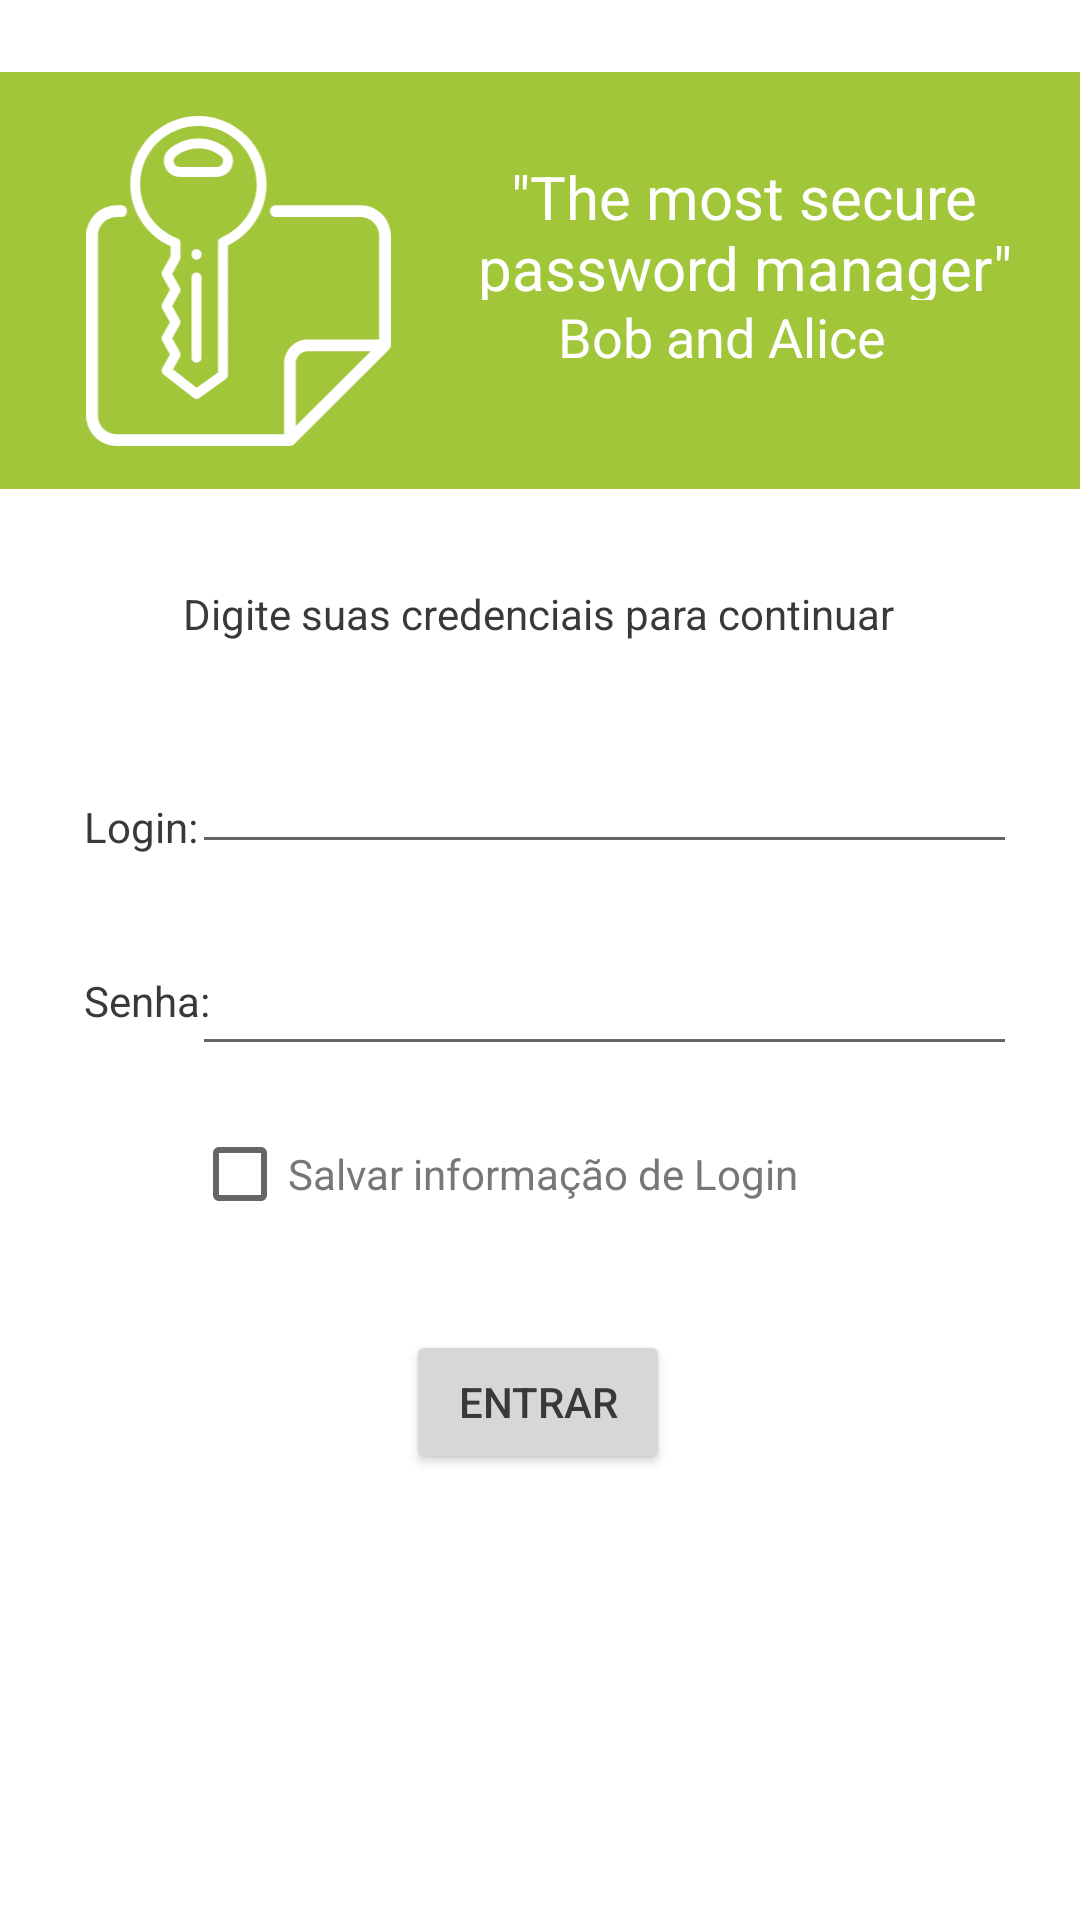

The Android layout XML behind this screen, and the referenced resources:
<!-- AndroidManifest.xml: application theme Theme.PlainText -->
<!-- res/layout/activity_main.xml -->
<?xml version="1.0" encoding="utf-8"?>
<androidx.constraintlayout.widget.ConstraintLayout
    android:id="@+id/main"
    xmlns:android="http://schemas.android.com/apk/res/android"
    xmlns:app="http://schemas.android.com/apk/res-auto"
    xmlns:tools="http://schemas.android.com/tools"
    android:layout_width="match_parent"
    android:layout_height="match_parent"
    tools:context=".MainActivity">

    <androidx.constraintlayout.widget.ConstraintLayout
        android:id="@+id/layoutSlogan"
        android:layout_width="413dp"
        android:layout_height="139dp"
        android:layout_marginTop="24dp"
        android:background="?attr/colorSloganBackground"
        app:layout_constraintEnd_toEndOf="parent"
        app:layout_constraintStart_toStartOf="parent"
        app:layout_constraintTop_toTopOf="parent">

        <TextView
            android:id="@+id/textSloganText"
            android:layout_width="210dp"
            android:layout_height="48dp"
            android:layout_marginStart="18dp"
            android:layout_marginTop="28dp"
            android:layout_marginEnd="10dp"
            android:gravity="center"
            android:text="@string/SloganText"
            android:textColor="@color/sloganTextColor"
            android:textSize="20sp"
            app:layout_constraintEnd_toEndOf="parent"
            app:layout_constraintHorizontal_bias="0.862"
            app:layout_constraintStart_toStartOf="parent"
            app:layout_constraintTop_toTopOf="parent" />

        <TextView
            android:id="@+id/textSloganAuthors"
            android:layout_width="124dp"
            android:layout_height="28dp"
            android:text="@string/SloganAuthors"
            android:textColor="@color/sloganTextColor"
            android:textSize="18sp"
            app:layout_constraintEnd_toEndOf="@+id/textSloganText"
            app:layout_constraintStart_toStartOf="@+id/textSloganText"
            app:layout_constraintTop_toBottomOf="@+id/textSloganText" />

        <ImageView
            android:id="@+id/imageLogo"
            android:layout_width="151dp"
            android:layout_height="110dp"
            android:layout_marginStart="30dp"
            app:layout_constraintBottom_toBottomOf="parent"
            app:layout_constraintStart_toStartOf="parent"
            app:layout_constraintTop_toTopOf="parent"
            app:srcCompat="@drawable/plain_text" />
    </androidx.constraintlayout.widget.ConstraintLayout>

    <EditText
        android:id="@+id/editLogin"
        android:layout_width="275dp"
        android:layout_height="50dp"
        android:layout_marginTop="24dp"
        android:layout_marginEnd="24dp"
        android:autofillHints="emailAddress"
        android:ems="10"
        android:inputType="textEmailAddress"
        app:layout_constraintBottom_toBottomOf="@+id/textLogin"
        app:layout_constraintEnd_toEndOf="parent"
        app:layout_constraintHorizontal_bias="0.456"
        app:layout_constraintStart_toEndOf="@+id/textLogin"
        app:layout_constraintTop_toBottomOf="@+id/textMessage"
        app:layout_constraintVertical_bias="0.0" />

    <Button
        android:id="@+id/buttonEnter"
        android:layout_width="wrap_content"
        android:layout_height="wrap_content"
        android:layout_marginTop="28dp"
        android:onClick="entrarClicado"
        android:text="@string/enter"
        app:layout_constraintEnd_toEndOf="parent"
        app:layout_constraintHorizontal_bias="0.498"
        app:layout_constraintStart_toStartOf="parent"
        app:layout_constraintTop_toBottomOf="@+id/checkSaveLogin" />

    <TextView
        android:id="@+id/textMessage"
        android:layout_width="wrap_content"
        android:layout_height="wrap_content"
        android:layout_marginTop="32dp"
        android:text="@string/message"
        android:textSize="14sp"
        app:layout_constraintEnd_toEndOf="parent"
        app:layout_constraintHorizontal_bias="0.497"
        app:layout_constraintStart_toStartOf="parent"
        app:layout_constraintTop_toBottomOf="@+id/layoutSlogan" />

    <TextView
        android:id="@+id/textPassword"
        android:layout_width="wrap_content"
        android:layout_height="wrap_content"
        android:layout_marginTop="36dp"
        android:labelFor="@id/editPassword"
        android:text="@string/password"
        app:layout_constraintStart_toStartOf="@+id/textLogin"
        app:layout_constraintTop_toBottomOf="@+id/editLogin" />

    <TextView
        android:id="@+id/textLogin"
        android:layout_width="wrap_content"
        android:layout_height="wrap_content"
        android:layout_marginStart="28dp"
        android:layout_marginTop="52dp"
        android:labelFor="@id/editLogin"
        android:text="@string/login"
        app:layout_constraintStart_toStartOf="parent"
        app:layout_constraintTop_toBottomOf="@+id/textMessage" />

    <EditText
        android:id="@+id/editPassword"
        android:layout_width="275dp"
        android:layout_height="50dp"
        android:layout_marginEnd="50dp"
        android:autofillHints="password"
        android:inputType="textPassword"
        app:layout_constraintBaseline_toBaselineOf="@id/textPassword"
        app:layout_constraintEnd_toEndOf="@id/editLogin"
        app:layout_constraintHorizontal_bias="0.0"
        app:layout_constraintStart_toStartOf="@id/editLogin" />

    <CheckBox
        android:id="@+id/checkSaveLogin"
        android:layout_width="wrap_content"
        android:layout_height="wrap_content"
        android:layout_marginTop="12dp"
        android:text="@string/saveLogin"
        android:textColor="#777777"
        app:layout_constraintStart_toStartOf="@+id/editPassword"
        app:layout_constraintTop_toBottomOf="@+id/editPassword" />

</androidx.constraintlayout.widget.ConstraintLayout>
<!-- resources referenced by this layout -->
<resources>
  <color name="sloganTextColor">#FFFFFF</color>
  <!-- drawable plain_text: vector/xml drawable (drawable, 4165 chars, omitted) -->
  <string name="SloganAuthors">Bob and Alice</string>
  <string name="SloganText">\"The most secure password manager\"</string>
  <string name="enter">ENTRAR</string>
  <string name="login">Login:</string>
  <string name="message">Digite suas credenciais para continuar</string>
  <string name="password">Senha:</string>
  <string name="saveLogin">Salvar informação de Login</string>
  <style name="Theme.PlainText" parent="Theme.MaterialComponents.DayNight.DarkActionBar">
          
          <item name="colorPrimary">#565758</item>
          <item name="colorPrimaryVariant">#565758</item>
          <item name="colorOnPrimary">#a1c639</item>
          
          <item name="colorSecondary">#565758</item>
          <item name="colorSecondaryVariant">#a1c639</item>
          <item name="colorOnSecondary">#a1c639</item>
          
          <item name="android:statusBarColor">#565758</item>
          
          <item name="android:textColor">#39393a</item>
  
          <item name="colorSloganBackground">@color/slogan_background_color</item>
  
      </style>
  <color name="slogan_background_color">#a1c639</color>
</resources>
